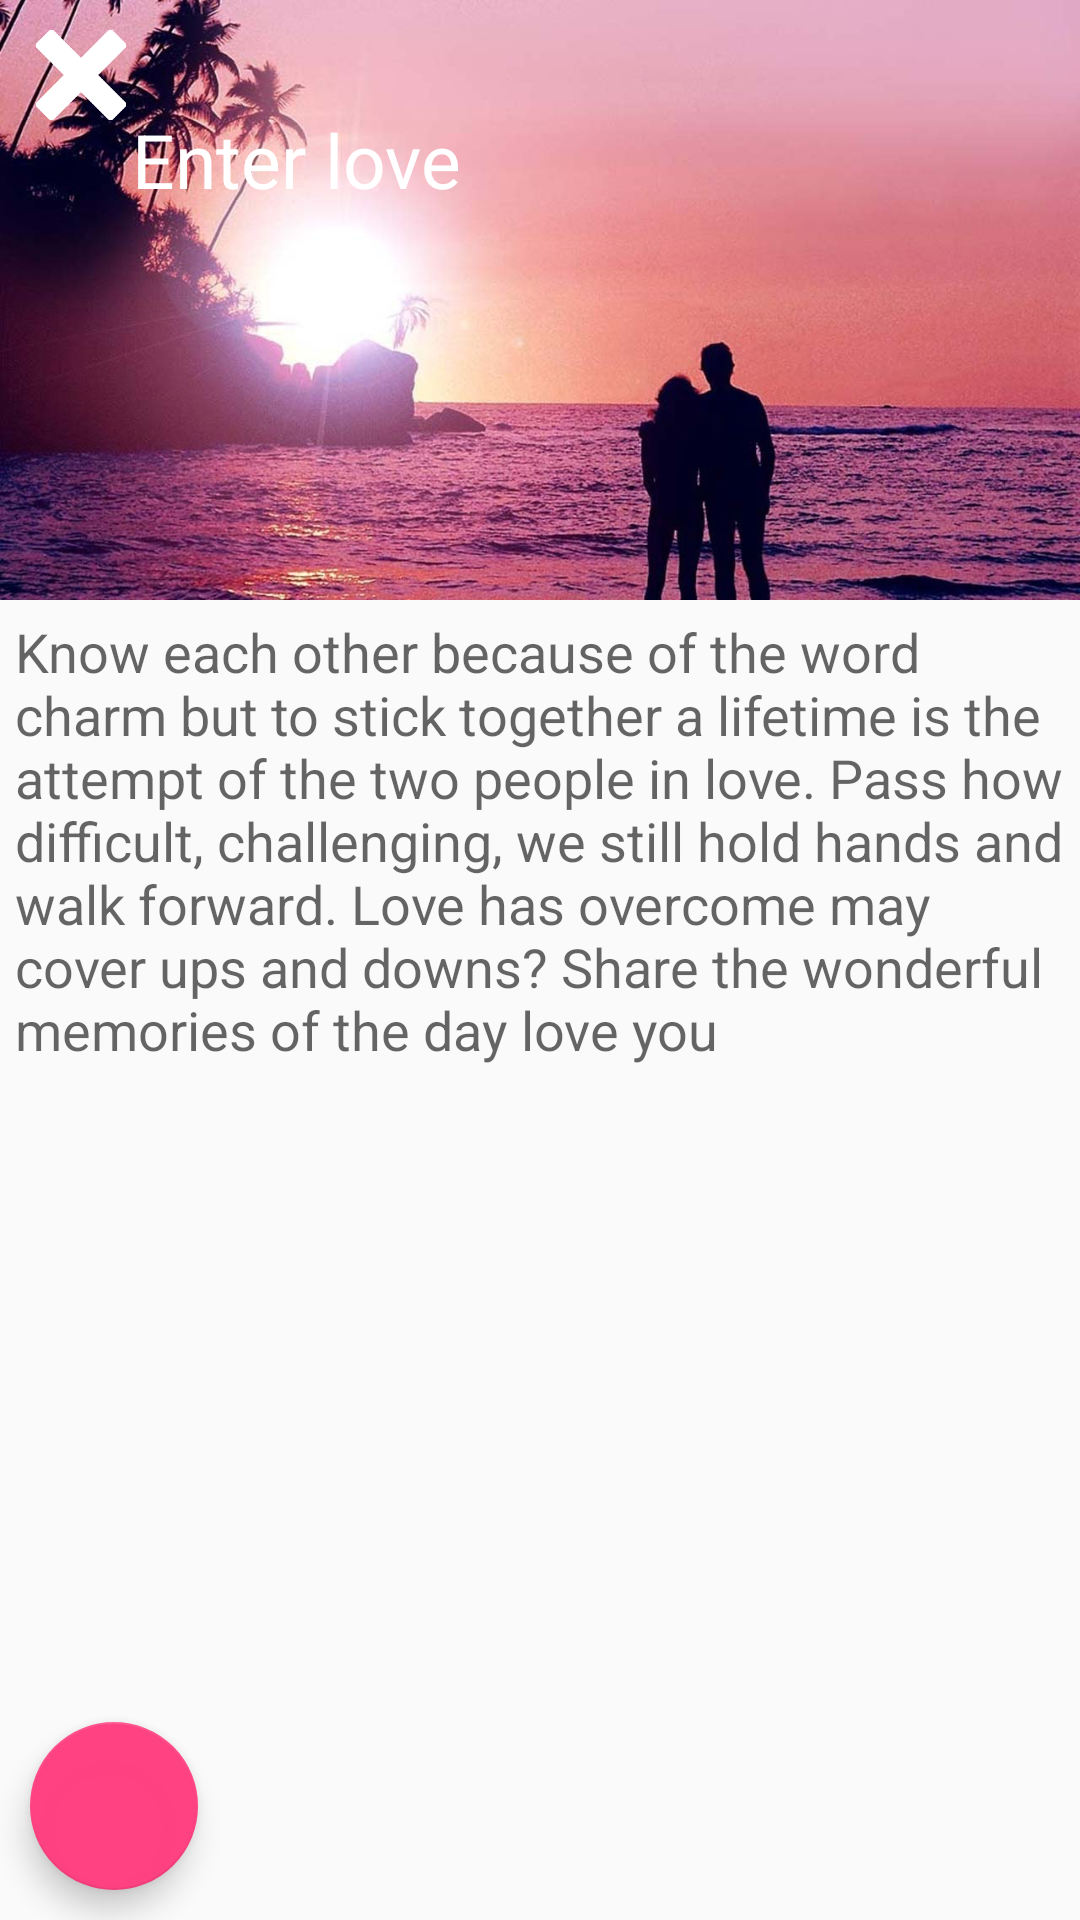

Here is an Android app screen rendered from its layout file. Give the layout XML and the strings, colors and styles it references.
<!-- AndroidManifest.xml: application theme AppTheme -->
<!-- res/layout/activity_add_diary.xml -->
<?xml version="1.0" encoding="utf-8"?>
<LinearLayout xmlns:android="http://schemas.android.com/apk/res/android"
    android:layout_width="match_parent"
    android:layout_height="match_parent"
    android:orientation="vertical">

    <android.support.design.widget.CoordinatorLayout xmlns:android="http://schemas.android.com/apk/res/android"
        xmlns:app="http://schemas.android.com/apk/res-auto"
        xmlns:tools="http://schemas.android.com/tools"
        android:layout_width="match_parent"
        android:layout_height="0dp"
        android:layout_weight="1"
        tools:context="com.example.hp6300pro.demngayyeu.activity.AddDiary">

        <android.support.design.widget.AppBarLayout
            android:layout_width="match_parent"
            android:layout_height="@dimen/image_height"
            android:fitsSystemWindows="true"
            android:theme="@style/ThemeOverlay.AppCompat.Dark.ActionBar">

            <android.support.design.widget.CollapsingToolbarLayout

                android:layout_width="match_parent"
                android:layout_height="@dimen/image_height"
                android:fitsSystemWindows="true"
                app:expandedTitleMarginEnd="64dp"
                app:expandedTitleMarginStart="48dp"
                app:expandedTitleTextAppearance="@color/colorWhite"
                app:layout_scrollFlags="scroll|exitUntilCollapsed">

                <ImageView
                    android:id="@+id/img_bg_collapsing_add_diary"
                    android:layout_width="match_parent"
                    android:layout_height="@dimen/image_height"
                    android:scaleType="fitXY"
                    android:src="@drawable/bg_diary" />

                <android.support.v7.widget.Toolbar
                    android:layout_width="match_parent"
                    android:layout_height="?attr/actionBarSize"
                    app:layout_collapseMode="pin"
                    app:popupTheme="@style/ThemeOverlay.AppCompat.Light" />

                <FrameLayout
                    android:layout_width="match_parent"
                    android:layout_height="80dp">

                    <LinearLayout
                        android:id="@+id/linear_above_when_click_add_diary"
                        android:layout_width="match_parent"
                        android:layout_height="80dp"
                        android:padding="10dp"
                        android:weightSum="10">

                        <ImageView
                            android:id="@+id/img_close_add_diary"
                            android:layout_width="0dp"
                            android:layout_height="30dp"
                            android:layout_weight="1"
                            android:src="@drawable/ic_close" />

                        <EditText
                            android:id="@+id/edt_enter_title_love_add_diary"
                            android:layout_width="0dp"
                            android:layout_height="match_parent"
                            android:layout_weight="8"
                            android:background="@null"
                            android:ellipsize="end"
                            android:gravity="bottom"
                            android:hint="@string/enter_love"
                            android:singleLine="true"
                            android:maxLines="1"
                            android:textColor="@color/colorWhite"
                            android:textColorHint="@color/colorWhite"
                            android:textSize="25sp"
                            android:imeOptions="actionDone"/>

                        <ImageView
                            android:id="@+id/img_gallery_add_diary"
                            android:layout_width="0dp"
                            android:layout_height="30dp"
                            android:layout_weight="1"
                            android:src="@drawable/ic_gallery_white" />
                    </LinearLayout>

                </FrameLayout>

                <LinearLayout
                    android:layout_width="match_parent"
                    android:layout_height="wrap_content"
                    android:layout_gravity="bottom"
                    android:padding="10dp">

                    <TextView
                        android:id="@+id/tv_date_add_diary"
                        android:layout_width="wrap_content"
                        android:layout_height="match_parent"
                        android:layout_gravity="left"
                        android:gravity="center"
                        android:textColor="@color/colorWhite"
                        android:textSize="25sp" />

                </LinearLayout>

            </android.support.design.widget.CollapsingToolbarLayout>

        </android.support.design.widget.AppBarLayout>

        <android.support.v4.widget.NestedScrollView
            android:layout_width="match_parent"
            android:layout_height="match_parent"
            android:clipToPadding="false"
            app:layout_behavior="@string/appbar_scrolling_view_behavior">

            <LinearLayout
                android:layout_width="match_parent"
                android:layout_height="wrap_content"
                android:orientation="vertical">

                <EditText
                    android:id="@+id/edt_enter_content_love_add_diary"
                    android:layout_width="match_parent"
                    android:layout_height="match_parent"
                    android:background="@null"
                    android:gravity="top|left"
                    android:hint="@string/content_love"
                    android:padding="5dp"
                    android:imeOptions="actionDone"
                    />
            </LinearLayout>

        </android.support.v4.widget.NestedScrollView>

        <android.support.design.widget.FloatingActionButton
            android:id="@+id/fab_save"
            android:layout_width="wrap_content"
            android:layout_height="wrap_content"
            android:layout_gravity="bottom"
            android:layout_margin="10dp"
            android:src="@drawable/ic_save_white" />

    </android.support.design.widget.CoordinatorLayout>

    <include layout="@layout/ads_footer" />
</LinearLayout>
<!-- res/layout/ads_footer.xml (included above) -->
<?xml version="1.0" encoding="utf-8"?>
<FrameLayout xmlns:android="http://schemas.android.com/apk/res/android"
    xmlns:ads="http://schemas.android.com/apk/res-auto"
    android:id="@+id/root_adsfooter"
    android:layout_width="match_parent"
    android:layout_height="wrap_content"
    android:layout_alignParentBottom="true"
    android:layout_gravity="bottom|center"
    android:background="#ffffff">

    <RelativeLayout
        android:id="@+id/adView_container"
        android:layout_width="wrap_content"
        android:layout_height="wrap_content"
        android:layout_gravity="center"></RelativeLayout>


</FrameLayout>
<!-- resources referenced by this layout -->
<resources>
  <color name="colorWhite">#ffffff</color>
  <dimen name="image_height">180dp</dimen>
  <!-- drawable bg_diary: jpg bitmap (drawable, 111917 bytes) -->
  <!-- drawable ic_close: png bitmap (drawable, 1735 bytes) -->
  <string name="content_love">Know each other because of the word charm but to stick together a lifetime is the attempt of the two people in love. Pass how difficult, challenging, we still hold hands and walk forward. Love has overcome may cover ups and downs? Share the wonderful memories of the day love you</string>
  <string name="enter_love">Enter love</string>
  <style name="AppTheme" parent="Theme.AppCompat.Light.NoActionBar">
          
          <item name="colorPrimary">@color/colorPrimary</item>
          <item name="colorPrimaryDark">@color/colorPrimaryDark</item>
          <item name="colorAccent">@color/colorAccent</item>
      </style>
  <color name="colorPrimary">#3F51B5</color>
  <color name="colorPrimaryDark">#1d1d1d</color>
  <color name="colorAccent">#fcff4081</color>
</resources>
